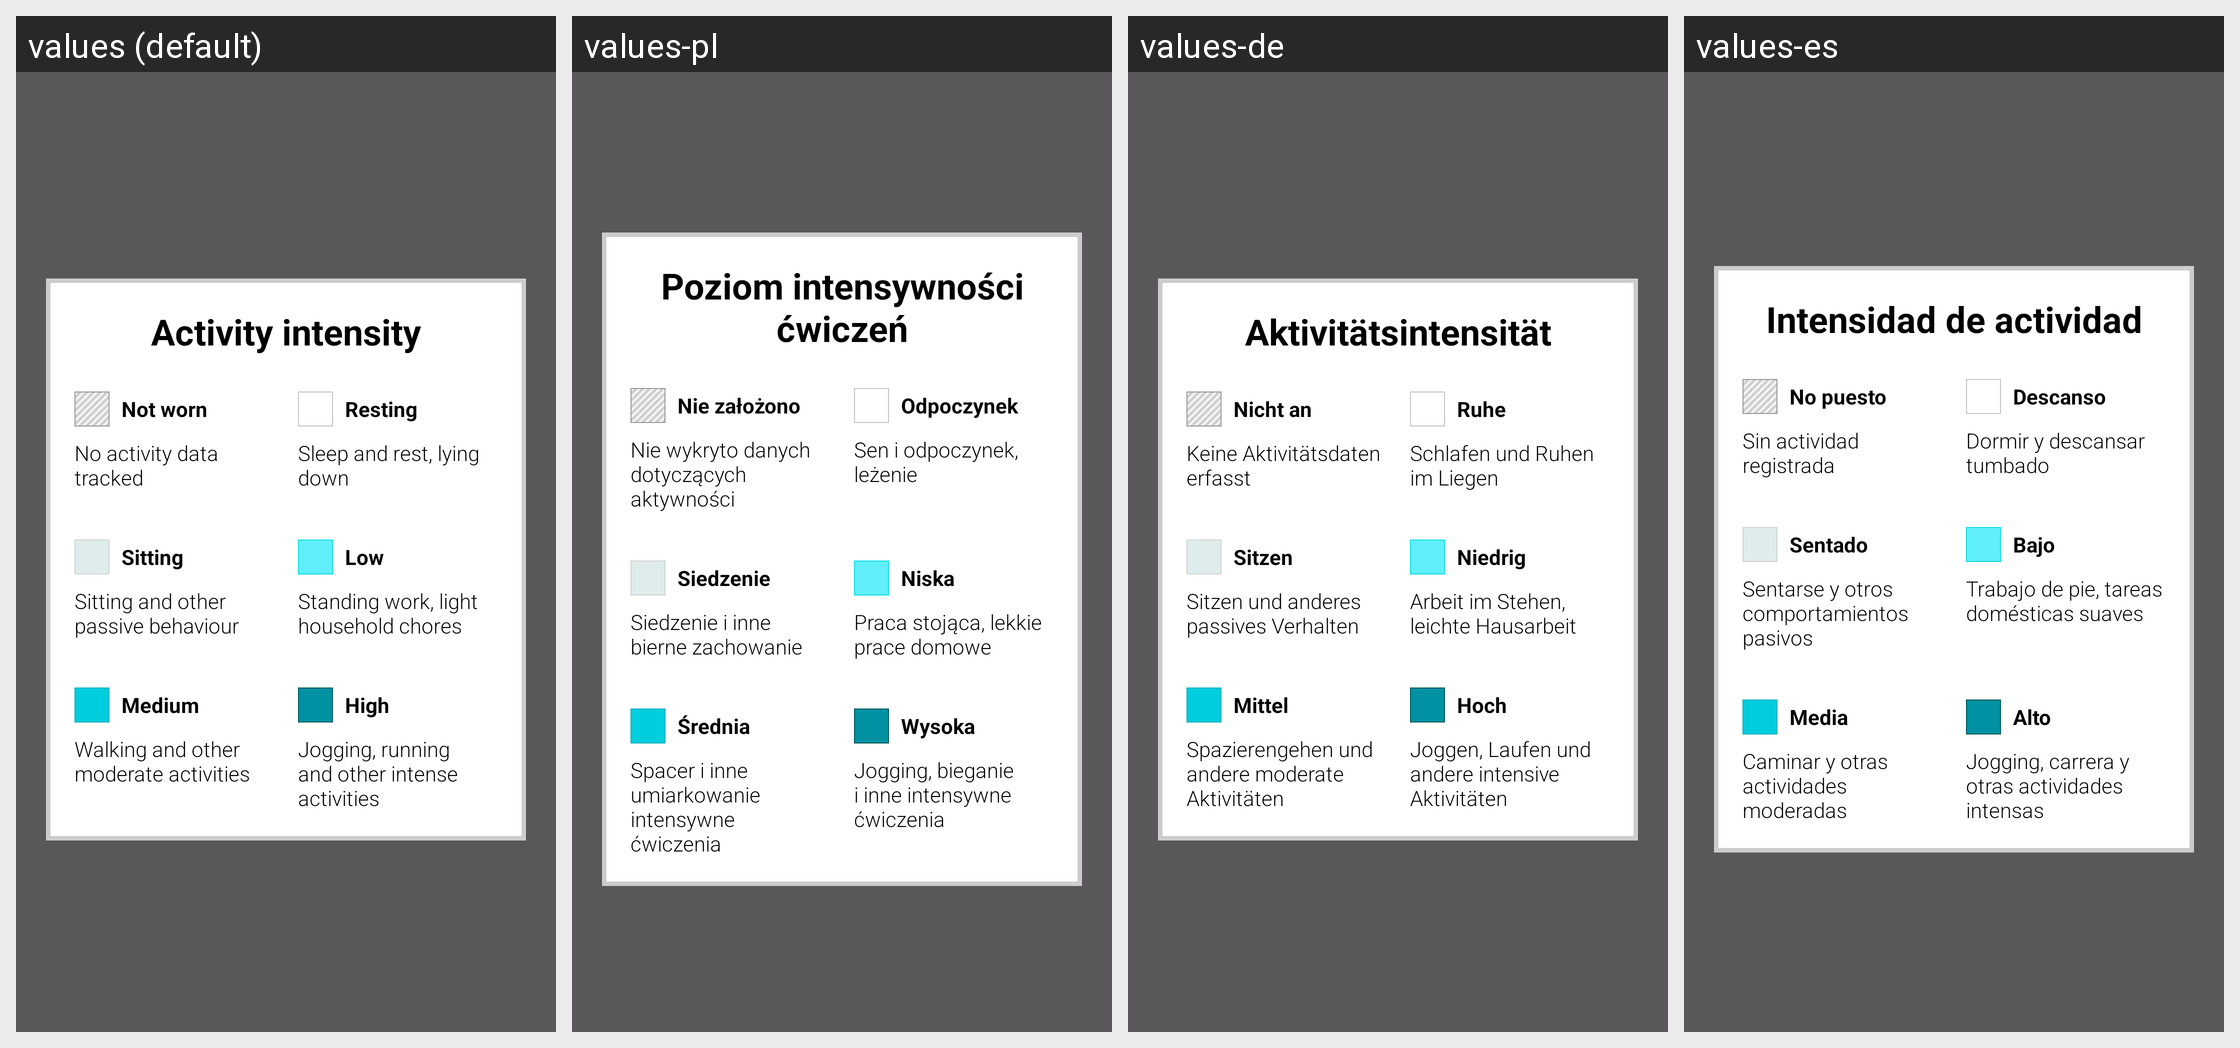

Locale-by-locale string values for the Android screen shown in this grid:
Android screen res/layout/activity_intensities_popup.xml rendered under 4 locales, left to right: values (default), values-pl, values-de, values-es. Device: Nexus 5 (rendered at 1080×1920; each locale shown at half size, 540×960, under a caption strip naming it); theme AppTheme.
Other locales in the repository, not shown: values-ca, values-cs, values-da, values-fi, values-fr, values-in, values-it, values-ja, values-ko, values-nb, values-nl, values-pt, values-ru, values-sk, values-sv, values-tr, values-zh, values-zh-rCN.
Strings drawn on this screen, with the default value and each locale's value (text and hints the layout hard-codes, and strings that could not be matched under every locale, appear in the picture but are not listed):

activity_intensities_title
  values: Activity intensity
  values-pl: Poziom intensywności ćwiczeń
  values-de: Aktivitätsintensität
  values-es: Intensidad de actividad

intensities_not_worn_title
  values: Not worn
  values-pl: Nie założono
  values-de: Nicht an
  values-es: No puesto

intensities_not_worn_text
  values: No activity data tracked
  values-pl: Nie wykryto danych dotyczących aktywności
  values-de: Keine Aktivitätsdaten erfasst
  values-es: Sin actividad registrada

intensities_resting_title
  values: Resting
  values-pl: Odpoczynek
  values-de: Ruhe
  values-es: Descanso

intensities_resting_text
  values: Sleep and rest, lying down
  values-pl: Sen i odpoczynek, leżenie
  values-de: Schlafen und Ruhen im Liegen
  values-es: Dormir y descansar tumbado

intensities_sitting_title
  values: Sitting
  values-pl: Siedzenie
  values-de: Sitzen
  values-es: Sentado

intensities_sitting_text
  values: Sitting and other passive behaviour
  values-pl: Siedzenie i inne bierne zachowanie
  values-de: Sitzen und anderes passives Verhalten
  values-es: Sentarse y otros comportamientos pasivos

intensities_low_title
  values: Low
  values-pl: Niska
  values-de: Niedrig
  values-es: Bajo

intensities_low_text
  values: Standing work, light household chores
  values-pl: Praca stojąca, lekkie prace domowe
  values-de: Arbeit im Stehen, leichte Hausarbeit
  values-es: Trabajo de pie, tareas domésticas suaves

intensities_medium_title
  values: Medium
  values-pl: Średnia
  values-de: Mittel
  values-es: Media

intensities_medium_text
  values: Walking and other moderate activities
  values-pl: Spacer i inne umiarkowanie intensywne ćwiczenia
  values-de: Spazierengehen und andere moderate Aktivitäten
  values-es: Caminar y otras actividades moderadas

intensities_high_title
  values: High
  values-pl: Wysoka
  values-de: Hoch
  values-es: Alto

intensities_high_text
  values: Jogging, running and other intense activities
  values-pl: Jogging, bieganie i inne intensywne ćwiczenia
  values-de: Joggen, Laufen und andere intensive Aktivitäten
  values-es: Jogging, carrera y otras actividades intensas
